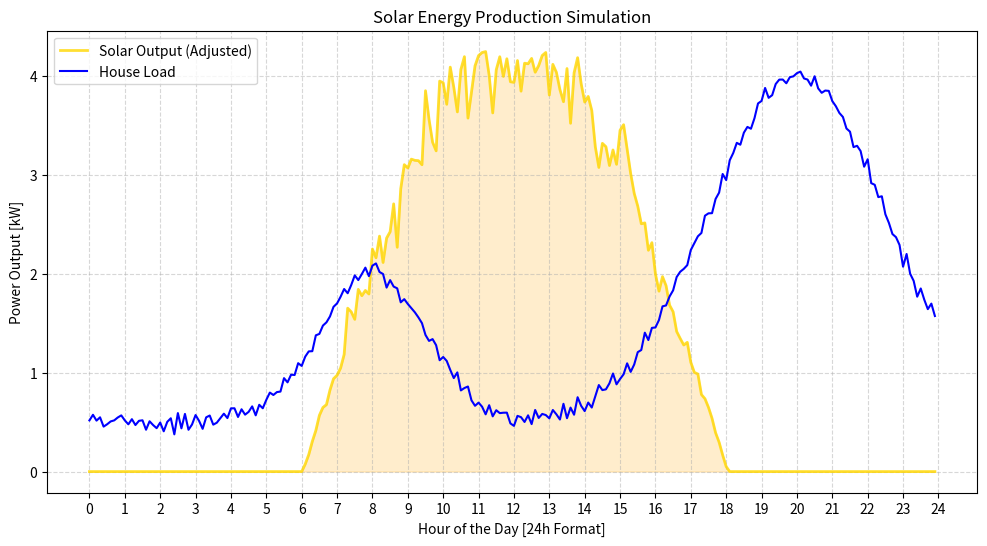

Source code (Python):
import numpy as np
import matplotlib.pyplot as plt

# --- Functions Section ---

def generate_solar_production(hours, capacity_kw, sunrise_hour, sunset_hour, efficiency, noise_level):
    """
    Calculates solar production based on a sine wave with noise and smoothing.
    All logic is encapsulated here to keep the main code clean.
    """
    solar_production = []
    
    # Calculating the length of the day to normalize the sine wave
    day_duration = sunset_hour - sunrise_hour
    last_val = 0

    for h in hours:
        if sunrise_hour <= h <= sunset_hour:
            # (h - SUNRISE_HOUR) / day_duration: Normalizes the current hour to a 0-1 scale 
            # multiplying by np.pi creates a half-cycle (0 to π) where sin is always positive
            angle = np.pi * (h - sunrise_hour) / day_duration

            # np.sin(angle): Calculates the sine value for the current angle
            raw_power = capacity_kw * np.sin(angle)

            # Calculation of deviation
            std_dev = raw_power * noise_level
            noisy_power = np.random.normal(raw_power, std_dev) # normal deviation

            # Applying efficiency factor on the noisy power
            actual_power = noisy_power * efficiency

            # Using np.clip to ensure power is never negative
            # Argument 1: the value to check
            # Argument 2: minimum allowed, Argument 3: maximum allowed (The theoretical peak * efficiency)
            final_power = np.clip(actual_power, 0, capacity_kw * efficiency)
            
            # Smoothing the output (Correlation with previous value)
            smoothed_power = (0.7 * final_power) + (0.3 * last_val)
            solar_production.append(smoothed_power)
            last_val = smoothed_power

        else:
            solar_production.append(0) # No Production in Night
            last_val = 0 # Resetting last_val for the next day cycle
            
    return solar_production

def plot_solar_system(hours, solar_production, house_load):
    """
    Handles the visual representation of the data.
    """
    plt.figure(figsize=(12, 6))

    # plt.plot: Creates the line graph
    # alpha=0.8: Sets transparency
    plt.plot(hours, solar_production, label='Solar Output (Adjusted)', color='gold', linewidth=2, alpha=0.8)
    plt.plot(hours, house_load, label='House Load', color='blue')
    # plt.fill_between: Fills the area under the curve
    plt.fill_between(hours, solar_production, color='orange', alpha=0.2)

    # Setting axis labels and title
    plt.xlabel('Hour of the Day [24h Format]')
    plt.ylabel('Power Output [kW]')
    plt.title('Solar Energy Production Simulation')

    # plt.xticks: Customizes the intervals on the X-axis
    plt.xticks(np.arange(0, 25, 1))

    plt.grid(True, which='both', linestyle='--', alpha=0.5)
    plt.legend()

    # Display the final plot
    plt.show()

def generate_load_data(hours, base_load, morning_peak_kw, evening_peak_kw):
    """
    Generates a typical residential 'Duck Curve' load profile.
    Uses Gaussian peaks for morning and evening activities.
    """
    load_profile = []
    
    for h in hours:
        # 1. Base load (always on)
        current_load = base_load
        
        # 2. Morning peak (Centered at 08:00, width of 1.5 hours)
        morning_peak = morning_peak_kw * np.exp(-((h - 8)**2) / (2 * 1.5**2))
        
        # 3. Evening peak (Centered at 20:00, width of 2.5 hours)
        evening_peak = evening_peak_kw * np.exp(-((h - 20)**2) / (2 * 2.5**2))
        
        # Total load for this hour + some small random noise
        total = current_load + morning_peak + evening_peak + np.random.normal(0, 0.05)
        
        load_profile.append(np.clip(total, 0, None)) # Ensure no negative load
        
    return load_profile

# --- Main Execution Section ---

def main():
    # ---Constants---
    # *** NOT REAL VALUES ***
    SOLAR_CAPACITY_KW = 5.0 # Max Power of solar panels
    SUNRISE_HOUR = 6        # Time the sun rises
    SUNSET_HOUR = 18       # Time the sun sets
    SYSTEM_EFFICIENCY = 0.85 # Representing 15% losses (dust, heat, inverter)
    NOISE_LEVEL = 0.1      # Deviation of production

    # ---Time Vector---
    # Hour Resolution (0.1 hours - 240 Dots)
    hours = np.arange(0, 24, 0.1)

    # Generate the data using our function
    solar_data = generate_solar_production(
        hours, 
        SOLAR_CAPACITY_KW, 
        SUNRISE_HOUR, 
        SUNSET_HOUR, 
        SYSTEM_EFFICIENCY, 
        NOISE_LEVEL
    )

    load_data = generate_load_data(
        hours,
        base_load=0.5,
        morning_peak_kw=1.5,
        evening_peak_kw=3.5
    )
    # Plot the results
    plot_solar_system(hours, solar_data, load_data)

# This standard boilerplate ensures the script runs only if executed directly
if __name__ == "__main__":
    main()
